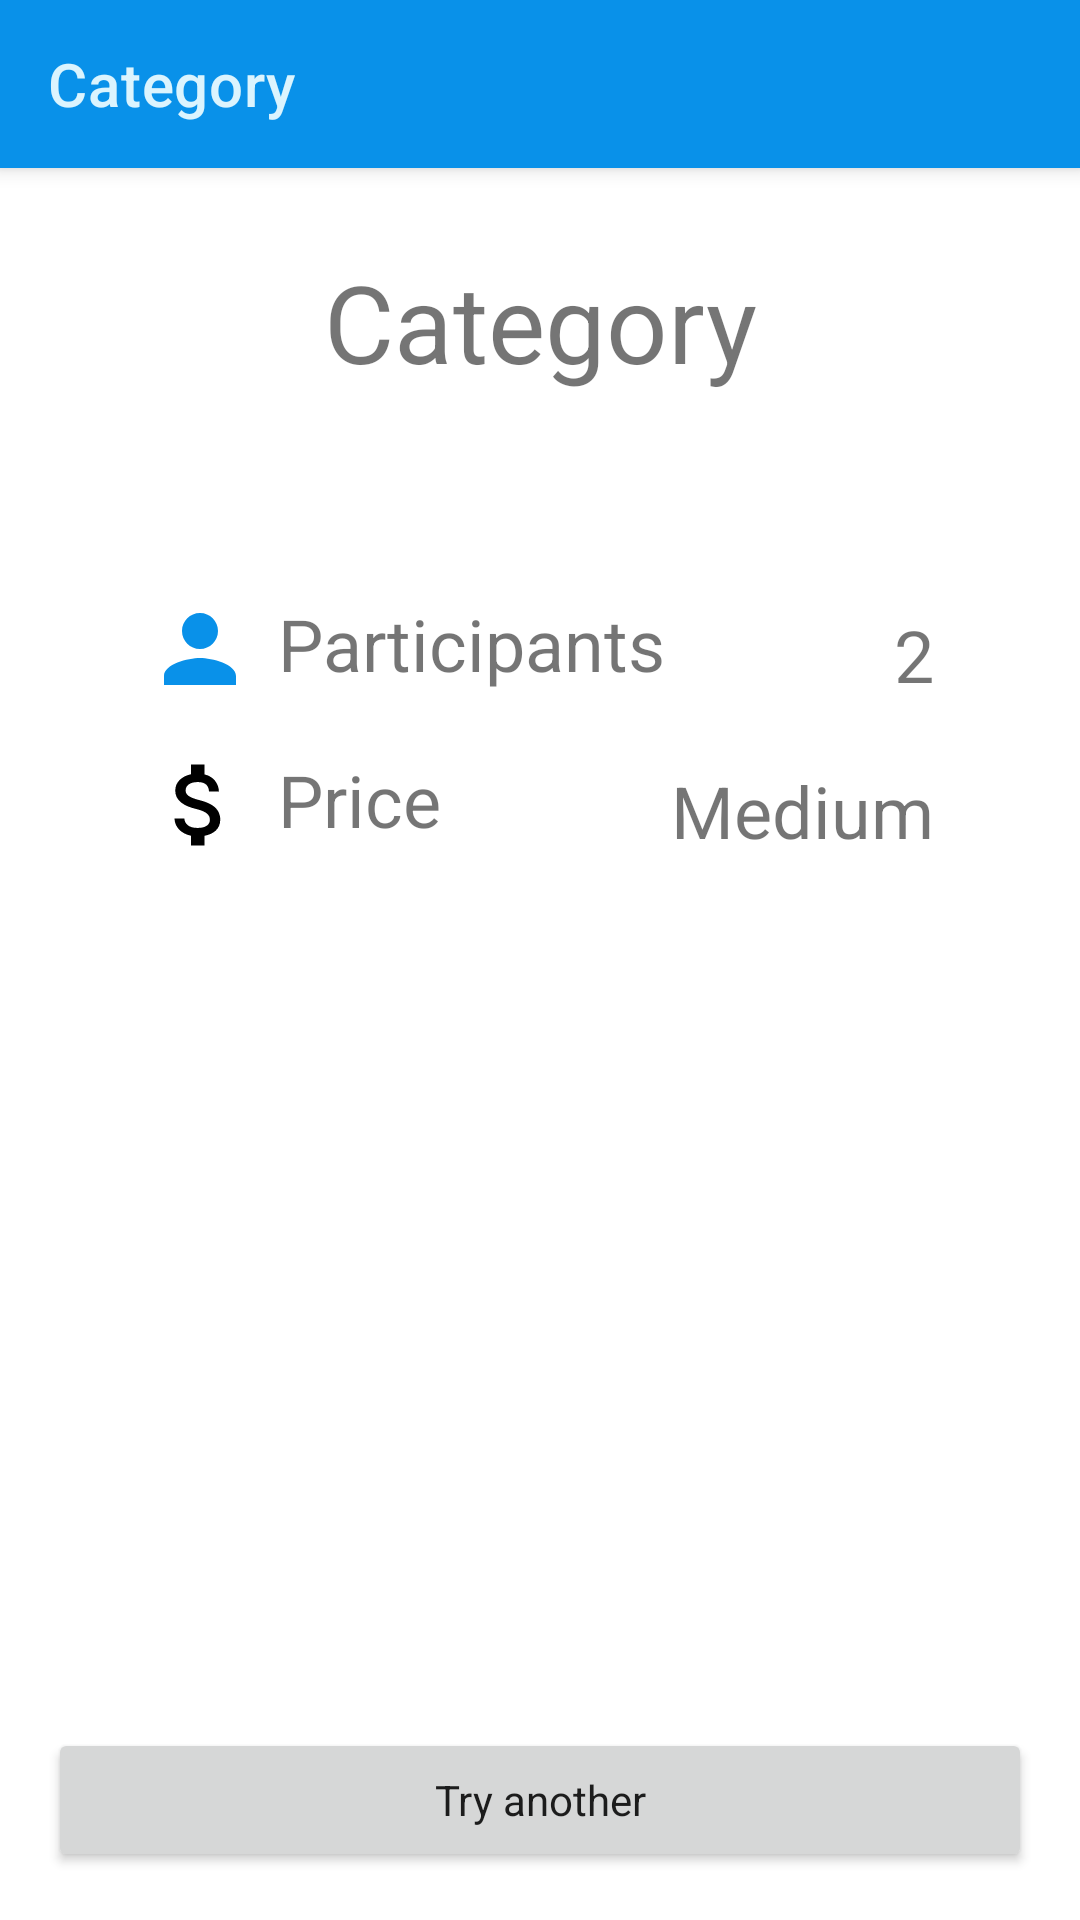

Layout XML and referenced resources for this Android screen:
<!-- AndroidManifest.xml: application theme Theme.NotBored -->
<!-- res/layout/activity_suggestion.xml -->
<?xml version="1.0" encoding="utf-8"?>
<androidx.coordinatorlayout.widget.CoordinatorLayout
    xmlns:android="http://schemas.android.com/apk/res/android"
    xmlns:app="http://schemas.android.com/apk/res-auto"
    xmlns:tools="http://schemas.android.com/tools"
    android:layout_width="match_parent"
    android:layout_height="match_parent"
    >

    <com.google.android.material.appbar.AppBarLayout
        android:layout_width="match_parent"
        android:layout_height="wrap_content">

        <com.google.android.material.appbar.MaterialToolbar
            android:id="@+id/topAppBar"
            android:layout_width="match_parent"
            android:layout_height="?attr/actionBarSize"
            app:title="Category"
            app:navigationIcon="@drawable/ic_arrow_back_24"
            style="@style/Widget.MaterialComponents.Toolbar.Primary" />

    </com.google.android.material.appbar.AppBarLayout>

    <androidx.constraintlayout.widget.ConstraintLayout xmlns:android="http://schemas.android.com/apk/res/android"
        xmlns:app="http://schemas.android.com/apk/res-auto"
        xmlns:tools="http://schemas.android.com/tools"
        android:layout_width="match_parent"
        android:layout_height="match_parent"
        android:layout_margin="16dp"
        tools:context=".SuggestionActivity">

        <TextView
            android:id="@+id/tvActivityLabel"
            android:layout_width="wrap_content"
            android:layout_height="wrap_content"
            android:text="Category"
            android:textSize="36sp"
            app:layout_constraintBottom_toTopOf="@+id/guideline3"
            app:layout_constraintEnd_toEndOf="parent"
            app:layout_constraintStart_toStartOf="parent"
            app:layout_constraintTop_toTopOf="parent" />

        <TextView
            android:id="@+id/tvParticipantsLabel"
            android:layout_width="wrap_content"
            android:layout_height="wrap_content"
            android:drawableStart="@drawable/ic_person_36"
            android:drawablePadding="8dp"
            android:text="Participants"
            android:textSize="24sp"
            app:layout_constraintStart_toStartOf="@+id/guideline1"
            app:layout_constraintTop_toTopOf="@+id/guideline3"
            app:layout_constraintVertical_chainStyle="packed" />

        <TextView
            android:id="@+id/tvParticipantsCount"
            android:layout_width="wrap_content"
            android:layout_height="wrap_content"
            android:drawablePadding="8dp"
            android:text="2"
            android:textSize="24sp"
            app:layout_constraintBottom_toBottomOf="@+id/tvParticipantsLabel"
            app:layout_constraintEnd_toStartOf="@+id/guideline2" />

        <TextView
            android:id="@+id/tvPriceLabel"
            android:layout_width="wrap_content"
            android:layout_height="wrap_content"
            android:drawableStart="@drawable/ic_money_36"
            android:layout_marginTop="16dp"
            android:drawablePadding="8dp"
            android:text="Price"
            android:textSize="24sp"
            app:layout_constraintStart_toStartOf="@+id/guideline1"
            app:layout_constraintTop_toBottomOf="@+id/tvParticipantsLabel" />

        <TextView
            android:id="@+id/tvPrice"
            android:layout_width="wrap_content"
            android:layout_height="wrap_content"
            android:drawablePadding="8dp"
            android:text="Medium"
            android:textSize="24sp"
            app:layout_constraintBottom_toBottomOf="@+id/tvPriceLabel"
            app:layout_constraintEnd_toStartOf="@+id/guideline2" />

        <TextView
            android:id="@+id/tvCategory"
            android:layout_width="wrap_content"
            android:layout_height="wrap_content"
            android:drawableStart="@drawable/ic_format_list_bulleted_36"
            android:drawablePadding="8dp"
            android:layout_marginTop="16dp"
            android:visibility="gone"
            android:text="Category"
            android:textSize="24sp"
            app:layout_constraintStart_toStartOf="@+id/guideline1"
            app:layout_constraintTop_toBottomOf="@+id/tvPriceLabel" />

        <Button
            android:id="@+id/btnRetry"
            android:layout_width="0dp"
            android:layout_height="wrap_content"
            android:text="Try another"
            android:textAppearance="@style/TextAppearance.AppCompat"
            app:layout_constraintBottom_toBottomOf="parent"
            app:layout_constraintEnd_toEndOf="parent"
            app:layout_constraintStart_toStartOf="parent" />

        <androidx.constraintlayout.widget.Guideline
            android:id="@+id/guideline1"
            android:layout_width="wrap_content"
            android:layout_height="wrap_content"
            android:orientation="vertical"
            app:layout_constraintGuide_percent="0.10" />

        <androidx.constraintlayout.widget.Guideline
            android:id="@+id/guideline2"
            android:layout_width="wrap_content"
            android:layout_height="wrap_content"
            android:orientation="vertical"
            app:layout_constraintGuide_percent="0.90" />

        <androidx.constraintlayout.widget.Guideline
            android:id="@+id/guideline3"
            android:layout_width="wrap_content"
            android:layout_height="wrap_content"
            android:orientation="horizontal"
            app:layout_constraintGuide_percent="0.3" />
    </androidx.constraintlayout.widget.ConstraintLayout>

</androidx.coordinatorlayout.widget.CoordinatorLayout>
<!-- resources referenced by this layout -->
<resources>
  <!-- drawable ic_format_list_bulleted_36 (drawable) -->
  <vector android:height="36dp" android:tint="@color/bored_dark"
      android:viewportHeight="24" android:viewportWidth="24"
      android:width="36dp" xmlns:android="http://schemas.android.com/apk/res/android">
      <path android:fillColor="@android:color/white" android:pathData="M4,10.5c-0.83,0 -1.5,0.67 -1.5,1.5s0.67,1.5 1.5,1.5 1.5,-0.67 1.5,-1.5 -0.67,-1.5 -1.5,-1.5zM4,4.5c-0.83,0 -1.5,0.67 -1.5,1.5S3.17,7.5 4,7.5 5.5,6.83 5.5,6 4.83,4.5 4,4.5zM4,16.5c-0.83,0 -1.5,0.68 -1.5,1.5s0.68,1.5 1.5,1.5 1.5,-0.68 1.5,-1.5 -0.67,-1.5 -1.5,-1.5zM7,19h14v-2L7,17v2zM7,13h14v-2L7,11v2zM7,5v2h14L21,5L7,5z"/>
  </vector>
  <!-- drawable ic_money_36 (drawable) -->
  <vector android:height="36dp" android:tint="#000000"
      android:viewportHeight="24" android:viewportWidth="24"
      android:width="36dp" xmlns:android="http://schemas.android.com/apk/res/android">
      <path android:fillColor="@android:color/white" android:pathData="M11.8,10.9c-2.27,-0.59 -3,-1.2 -3,-2.15 0,-1.09 1.01,-1.85 2.7,-1.85 1.78,0 2.44,0.85 2.5,2.1h2.21c-0.07,-1.72 -1.12,-3.3 -3.21,-3.81V3h-3v2.16c-1.94,0.42 -3.5,1.68 -3.5,3.61 0,2.31 1.91,3.46 4.7,4.13 2.5,0.6 3,1.48 3,2.41 0,0.69 -0.49,1.79 -2.7,1.79 -2.06,0 -2.87,-0.92 -2.98,-2.1h-2.2c0.12,2.19 1.76,3.42 3.68,3.83V21h3v-2.15c1.95,-0.37 3.5,-1.5 3.5,-3.55 0,-2.84 -2.43,-3.81 -4.7,-4.4z"/>
  </vector>
  <!-- drawable ic_person_36 (drawable) -->
  <vector android:height="36dp" android:tint="@color/bored_dark"
      android:viewportHeight="24" android:viewportWidth="24"
      android:width="36dp" xmlns:android="http://schemas.android.com/apk/res/android">
      <path android:fillColor="@android:color/white" android:pathData="M12,12c2.21,0 4,-1.79 4,-4s-1.79,-4 -4,-4 -4,1.79 -4,4 1.79,4 4,4zM12,14c-2.67,0 -8,1.34 -8,4v2h16v-2c0,-2.66 -5.33,-4 -8,-4z"/>
  </vector>
  <style name="Theme.NotBored" parent="Theme.MaterialComponents.DayNight.NoActionBar">
          
          <item name="colorPrimary">@color/bored_dark</item>
          <item name="colorPrimaryVariant">@color/bored_dark</item>
          <item name="colorOnPrimary">@color/bored_light</item>
          
          <item name="colorSecondary">@color/bored_dark</item>
          <item name="colorSecondaryVariant">@color/teal_700</item>
          <item name="colorOnSecondary">@color/black</item>
          
          <item name="android:statusBarColor" tools:targetApi="l">?attr/colorPrimaryVariant</item>
          
      </style>
  <color name="bored_dark">#0991E9</color>
  <color name="bored_light">#DBF4FE</color>
  <color name="teal_700">#FF018786</color>
  <color name="black">#FF000000</color>
</resources>
